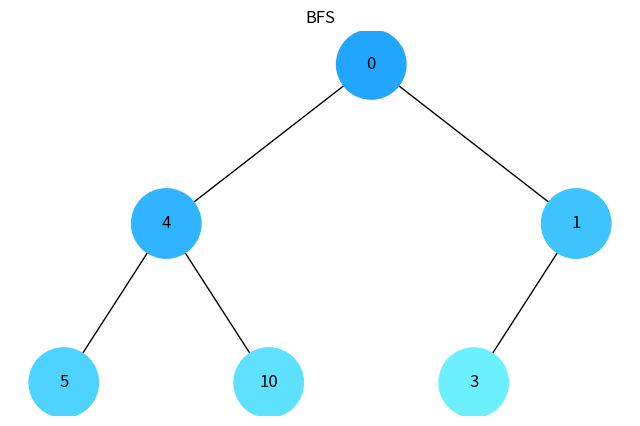
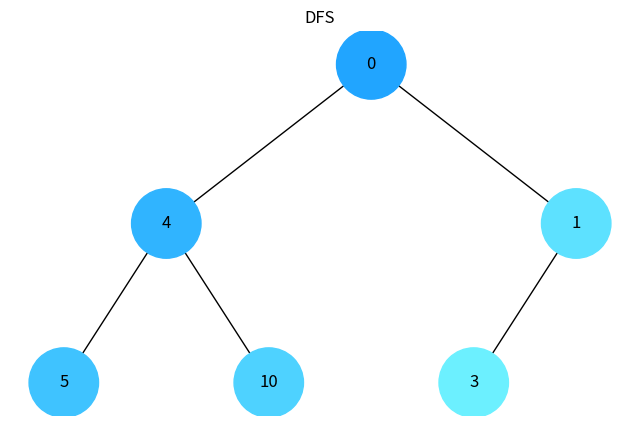

Write the Python code that produced these figures, in order.
import matplotlib.pyplot as plt
import networkx as nx
import uuid
from collections import deque


class Node:
    def __init__(self, key, color="skyblue"):
        self.left = None
        self.right = None
        self.val = key
        self.color = color
        self.id = str(uuid.uuid4())


def add_edges(graph, node, pos, x=0, y=0, layer=1):
    if node is not None:
        # Використання id та збереження значення вузла
        graph.add_node(node.id, color=node.color, label=node.val)
        if node.left:
            graph.add_edge(node.id, node.left.id)
            l = x - 1 / 2 ** layer
            pos[node.left.id] = (l, y - 1)
            l = add_edges(graph, node.left, pos, x=l, y=y - 1, layer=layer + 1)
        if node.right:
            graph.add_edge(node.id, node.right.id)
            r = x + 1 / 2 ** layer
            pos[node.right.id] = (r, y - 1)
            r = add_edges(graph, node.right, pos, x=r,
                          y=y - 1, layer=layer + 1)
    return graph


def draw_tree(tree_root, title="Binary Tree"):
    tree = nx.DiGraph()
    pos = {tree_root.id: (0, 0)}
    tree = add_edges(tree, tree_root, pos)

    colors = [node[1]['color'] for node in tree.nodes(data=True)]
    labels = {node[0]: node[1]['label'] for node in tree.nodes(
        data=True)}  # Використовуйте значення вузла для міток

    plt.figure(figsize=(8, 5))
    plt.title(title)
    nx.draw(tree, pos=pos, labels=labels, arrows=False,
            node_size=2500, node_color=colors)
    plt.show()


# Створення дерева
root = Node(0)
root.left = Node(4)
root.left.left = Node(5)
root.left.right = Node(10)
root.right = Node(1)
root.right.left = Node(3)


def lighten_color(hex_color, increment=15):
    """Returns a lighter shade of the given hex color."""
    color = int(hex_color[1:], 16)
    r = min((color >> 16) + increment, 255)
    g = min(((color >> 8) & 0x00FF) + increment, 255)
    b = min((color & 0x0000FF) + increment, 255)
    return f"#{r:02x}{g:02x}{b:02x}"


def bfs_colorization(root, main_color='#1296F0'):
    if root is None:
        return
    queue = deque([root])
    while queue:
        current_node = queue.popleft()
        current_node.color = main_color = lighten_color(main_color)
        if current_node.left is not None:
            queue.append(current_node.left)
        if current_node.right is not None:
            queue.append(current_node.right)

    return root




def dfs_colorization(node, main_color='#1296F0'):
    def inner(node):
        if node is not None:
            nonlocal main_color
            node.color = main_color = lighten_color(main_color)
            inner(node.left)
            inner(node.right)

    inner(node)
    return root


draw_tree(bfs_colorization(root), 'BFS')
draw_tree(dfs_colorization(root), 'DFS')
